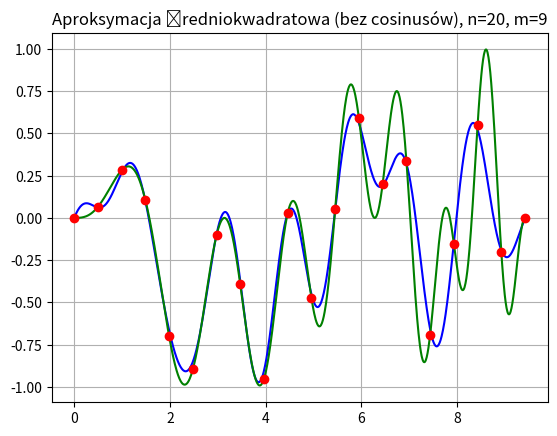

Source code (Python):
import numpy as np
import matplotlib.pyplot as plt
from enum import Enum

START = 0
END = 3 * np.pi
INTERVAL_LENGTH = END - START

#  FUNCTION


def f(x):
    return np.sin(2 * x) * np.sin(x**2 / np.pi)


# NODES

def evenSpace(n, a, b):
    return np.linspace(a, b, n)


def getPoints(nodesPositionFn, n, a, b):
    X = nodesPositionFn(n, a, b)

    P = [(x, f(x)) for x in X]

    return P

# APPROXIMATION


def scale_point(x):

    x /= INTERVAL_LENGTH
    x *= 2 * np.pi
    x -= np.pi + (2*np.pi * START / INTERVAL_LENGTH)

    return x


def calculate_coefficients(points):
    def calculate_A(points):
        return [2 * sum([p[1] * np.cos(j * p[0]) for p in points]) / len(points)
                for j in range(len(points))]

    def calculate_B(points):
        return [2 * sum([p[1] * np.sin(j * p[0]) for p in points]) / len(points)
                for j in range(len(points))]

    scaled_points = [(scale_point(p[0]), p[1]) for p in points]

    A = calculate_A(scaled_points)
    B = calculate_B(scaled_points)

    return A, B


def approx(x, m, A, B):
    scaled_x = scale_point(x)

    return (A[0]/2) + sum(A[j] * np.cos(j * scaled_x) + B[j] * np.sin(j * scaled_x) for j in range(1, m+1))


def LSA_Trig(X, m, A, B):
    return [approx(x, m, A, B) for x in X]


def draw_custom_plot(n, START, END, nodesPosition, m):
    T = np.linspace(START, END, 1000)

    P = getPoints(nodesPosition, n, START, END)
    A, B = calculate_coefficients(P)

    plt.title(
        f"Aproksymacja średniokwadratowa (bez cosinusów), n={n}, m={m}")
    plt.grid()
    plt.plot(T, LSA_Trig(T, m, A, B), color="blue")
    plt.plot(T, f(T), color="green")

    for point in P:
        plt.plot(point[0], point[1], marker="o", color="red")

    plt.show()

    return


def generatePlots(nodesPosition, N, M):
    T = np.linspace(START, END, 1000)

    for n in N:
        for m in M:
            if m >= n // 2:
                continue

            P = getPoints(nodesPosition, n, START, END)
            A, B = calculate_coefficients(P)

            plt.title(
                f"Aproksymacja średniokwadratowa, n={n}, m={m}")
            plt.grid()
            plt.plot(T, LSA_Trig(T, m, A, B), color="blue")
            plt.plot(T, f(T), color="green")

            for point in P:
                plt.plot(point[0], point[1], marker="o", color="red")

            plt.savefig(
                f"./plots/LSA_{n}n_{m}m.jpg"
            )

            plt.clf()

    return


def getErrors(nodesPosition, N, M):
    ERROR_POINTS = 1000
    T = np.linspace(START, END, ERROR_POINTS)

    for n in N:
        for m in M:
            if m >= n // 2:
                continue

            P = getPoints(nodesPosition, n, START, END)
            A, B = calculate_coefficients(P)

            max_error_fn = np.vectorize(
                lambda x: np.abs(f(x) - approx(x, m, A, B))
            )

            avg_error_fn = np.vectorize(
                lambda x: (f(x) - approx(x, m, A, B)) ** 2
            )

            max_error = np.max(max_error_fn(T))
            avg_error = (np.sqrt(np.sum(avg_error_fn(T)))) / (ERROR_POINTS-1)

            variant = f"LSA_TRIG_{n}n_{m}m"

            print(max_error, avg_error, variant)

    return


draw_custom_plot(20, START, END, evenSpace, 9)

N = [4, 8, 10, 20, 30, 50, 100, 120]
M = [1, 2, 4, 6, 10, 15, 20, 35, 50]

# getErrors(evenSpace, N, M)
# generatePlots(evenSpace, N, M)
